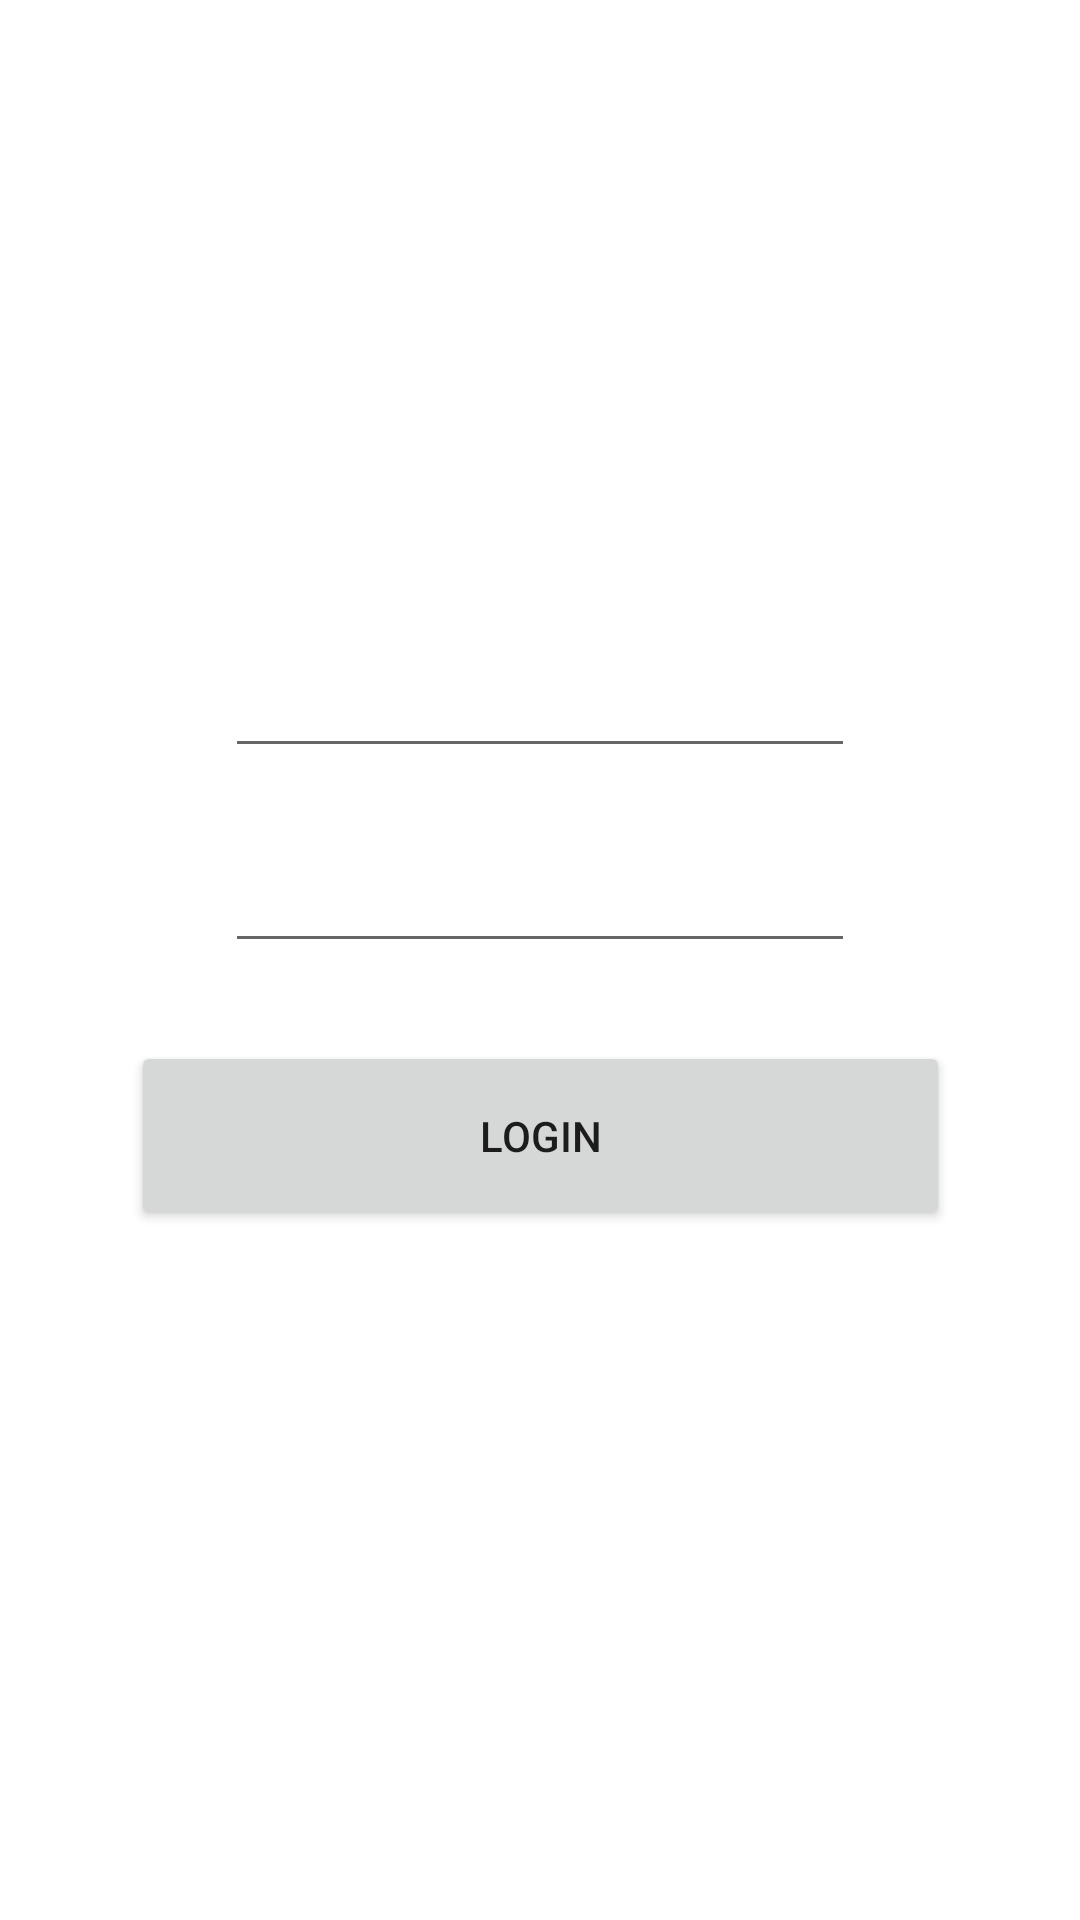

Produce the Android XML layout that renders to this screen, including the resource entries it uses.
<!-- AndroidManifest.xml: application theme Theme.S9DPAFirebase -->
<!-- res/layout/activity_login.xml -->
<?xml version="1.0" encoding="utf-8"?>
<androidx.constraintlayout.widget.ConstraintLayout xmlns:android="http://schemas.android.com/apk/res/android"
    xmlns:app="http://schemas.android.com/apk/res-auto"
    xmlns:tools="http://schemas.android.com/tools"
    android:layout_width="match_parent"
    android:layout_height="match_parent"
    tools:context=".LoginActivity">

    <ImageView
        android:id="@+id/imageView"
        android:layout_width="171dp"
        android:layout_height="0dp"
        android:layout_marginTop="115dp"
        android:layout_marginBottom="53dp"
        app:layout_constraintBottom_toTopOf="@+id/txtEmail"
        app:layout_constraintEnd_toEndOf="parent"
        app:layout_constraintStart_toStartOf="parent"
        app:layout_constraintTop_toTopOf="parent"
        app:srcCompat="@drawable/login"
        tools:srcCompat="@drawable/login" />

    <EditText
        android:id="@+id/txtEmail"
        android:layout_width="wrap_content"
        android:layout_height="wrap_content"
        android:layout_marginBottom="17dp"
        android:ems="10"
        android:inputType="textPersonName"
        android:minHeight="48dp"
        app:layout_constraintBottom_toTopOf="@+id/txtPassword"
        app:layout_constraintEnd_toEndOf="parent"
        app:layout_constraintStart_toStartOf="parent"
        app:layout_constraintTop_toBottomOf="@+id/imageView" />

    <EditText
        android:id="@+id/txtPassword"
        android:layout_width="wrap_content"
        android:layout_height="wrap_content"
        android:layout_marginBottom="26dp"
        android:ems="10"
        android:inputType="textPassword"
        android:minHeight="48dp"
        app:layout_constraintBottom_toTopOf="@+id/btnLogin"
        app:layout_constraintStart_toStartOf="@+id/txtEmail"
        app:layout_constraintTop_toBottomOf="@+id/txtEmail" />

    <Button
        android:id="@+id/btnLogin"
        android:layout_width="273dp"
        android:layout_height="63dp"
        android:layout_marginStart="68dp"
        android:layout_marginEnd="68dp"
        android:layout_marginBottom="230dp"
        android:text="@string/valbtnlogin"
        app:layout_constraintBottom_toBottomOf="parent"
        app:layout_constraintEnd_toEndOf="parent"
        app:layout_constraintStart_toStartOf="parent"
        app:layout_constraintTop_toBottomOf="@+id/txtPassword" />
</androidx.constraintlayout.widget.ConstraintLayout>
<!-- resources referenced by this layout -->
<resources>
  <string name="valbtnlogin">LOGIN</string>
  <style name="Theme.S9DPAFirebase" parent="Theme.MaterialComponents.DayNight.DarkActionBar">
          
          <item name="colorPrimary">@color/purple_500</item>
          <item name="colorPrimaryVariant">@color/purple_700</item>
          <item name="colorOnPrimary">@color/white</item>
          
          <item name="colorSecondary">@color/teal_200</item>
          <item name="colorSecondaryVariant">@color/teal_700</item>
          <item name="colorOnSecondary">@color/black</item>
          
          <item name="android:statusBarColor">?attr/colorPrimaryVariant</item>
          
      </style>
  <!-- not gathered from this repository: default colours our renderer supplied (Android Studio template values) -->
  <color name="purple_500">#FF6200EE</color>
  <color name="purple_700">#FF3700B3</color>
  <color name="teal_200">#FF03DAC5</color>
  <color name="teal_700">#FF018786</color>
  <color name="black">#FF000000</color>
  <color name="white">#FFFFFFFF</color>
</resources>
